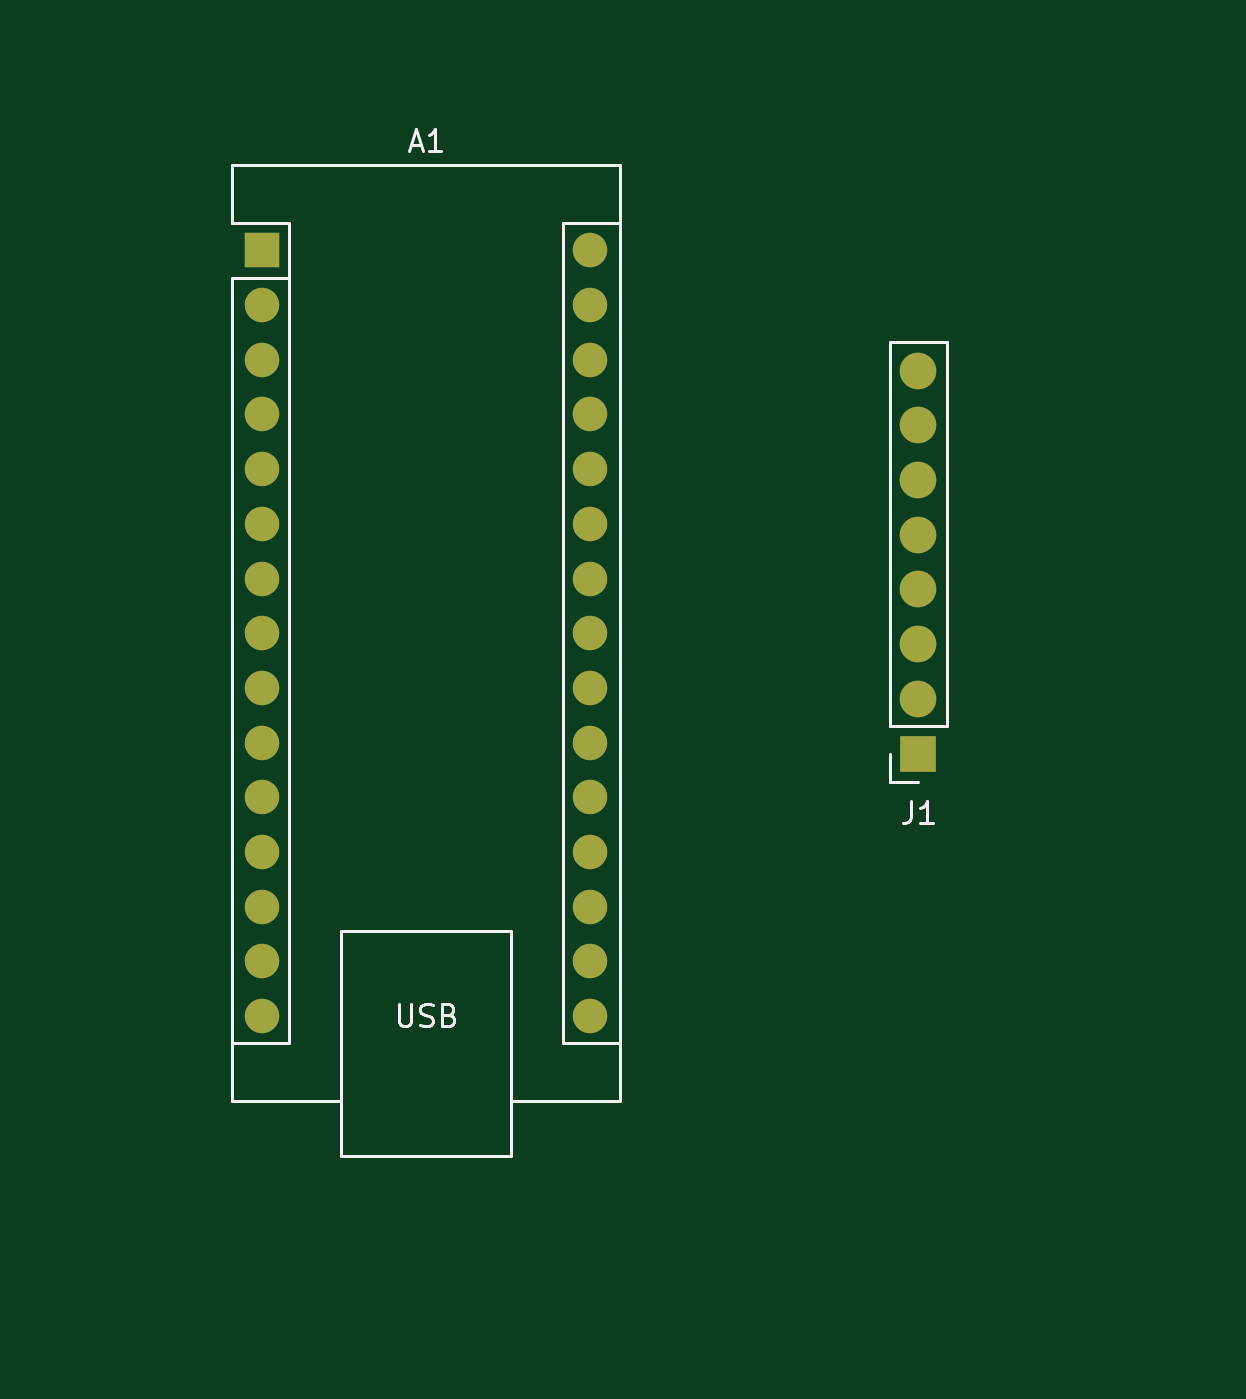
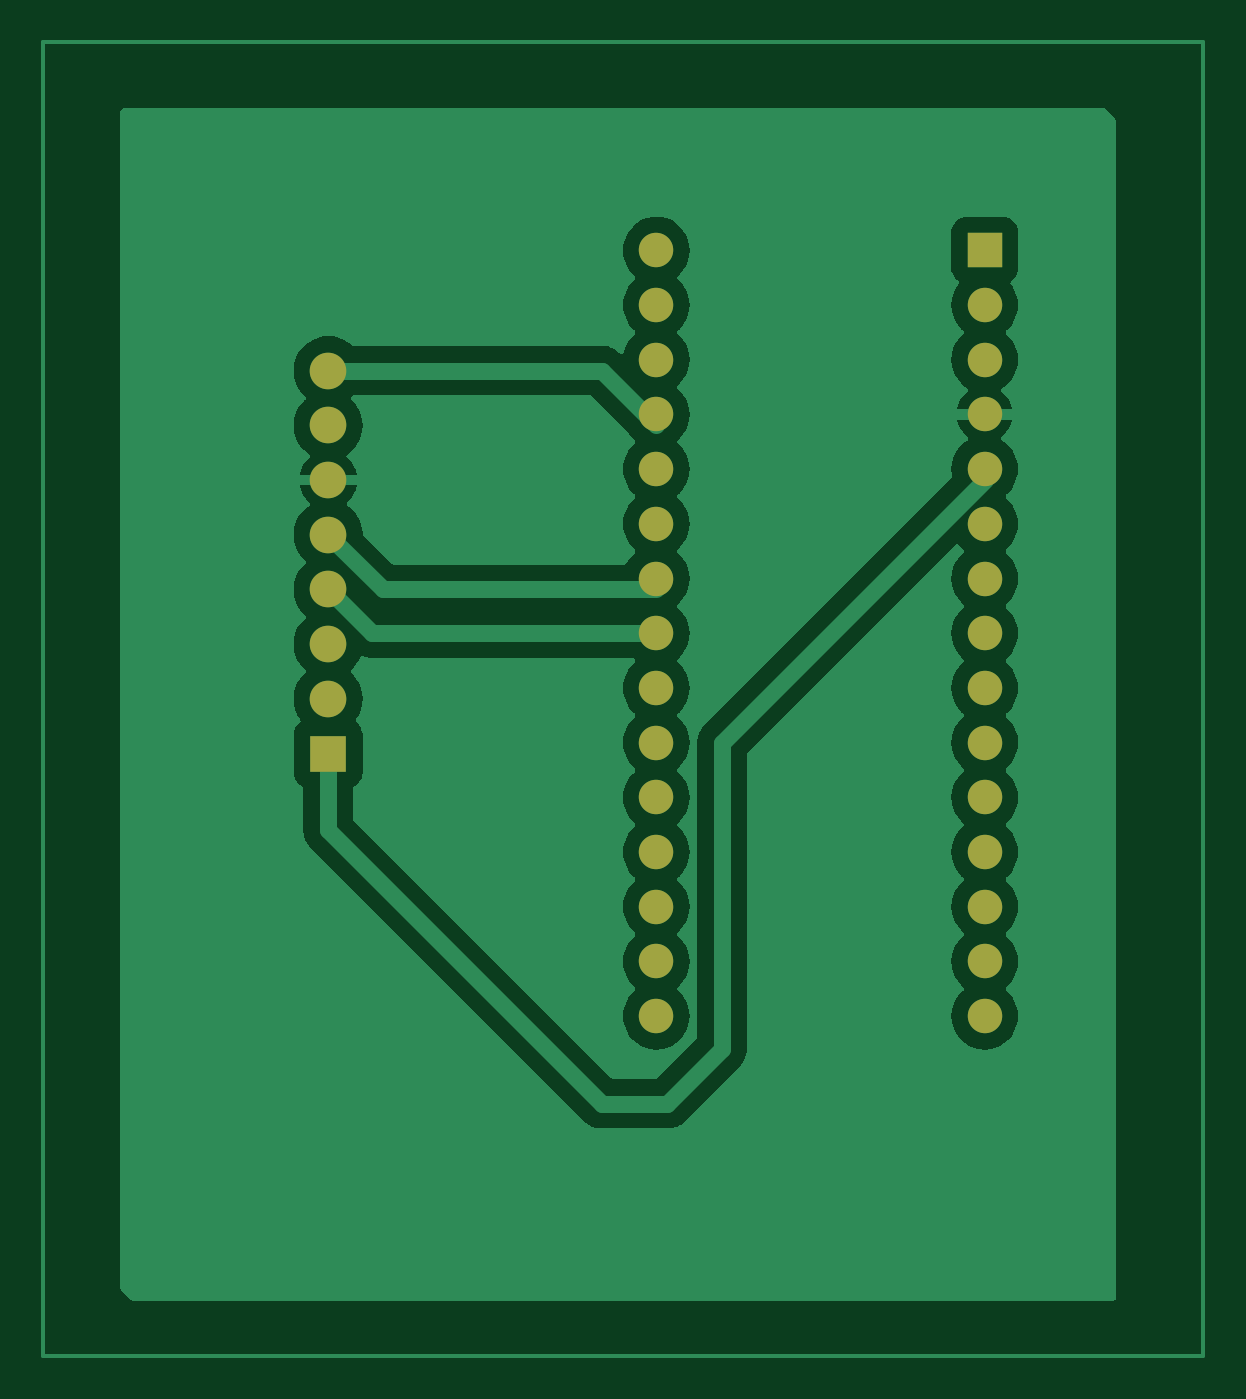
Circuit board: 9 layer files. Board 53.9 x 61.0 mm.
- bottom_copper: IMU com arduino-B_Cu.gbr (43877 bytes)
- bottom_mask: IMU com arduino-B_Mask.gbr (1541 bytes)
- paste: IMU com arduino-B_Paste.gbr (458 bytes)
- bottom_silk: IMU com arduino-B_Silkscreen.gbr (459 bytes)
- outline: IMU com arduino-Edge_Cuts.gbr (431 bytes)
- top_copper: IMU com arduino-F_Cu.gbr (3661 bytes)
- top_mask: IMU com arduino-F_Mask.gbr (1541 bytes)
- paste: IMU com arduino-F_Paste.gbr (458 bytes)
- top_silk: IMU com arduino-F_Silkscreen.gbr (4759 bytes)

=== bottom_copper: IMU com arduino-B_Cu.gbr (43877 bytes, source omitted) ===
=== bottom_mask: IMU com arduino-B_Mask.gbr ===
%TF.GenerationSoftware,KiCad,Pcbnew,8.0.4*%
%TF.CreationDate,2024-08-26T17:47:24-03:00*%
%TF.ProjectId,IMU com arduino,494d5520-636f-46d2-9061-726475696e6f,rev?*%
%TF.SameCoordinates,Original*%
%TF.FileFunction,Soldermask,Bot*%
%TF.FilePolarity,Negative*%
%FSLAX46Y46*%
G04 Gerber Fmt 4.6, Leading zero omitted, Abs format (unit mm)*
G04 Created by KiCad (PCBNEW 8.0.4) date 2024-08-26 17:47:24*
%MOMM*%
%LPD*%
G01*
G04 APERTURE LIST*
%ADD10R,1.700000X1.700000*%
%ADD11O,1.700000X1.700000*%
%ADD12O,1.600000X1.600000*%
%ADD13R,1.600000X1.600000*%
G04 APERTURE END LIST*
D10*
%TO.C,J1*%
X96520000Y-48260000D03*
D11*
X96520000Y-45720000D03*
X96520000Y-43180000D03*
X96520000Y-40640000D03*
X96520000Y-38100000D03*
X96520000Y-35560000D03*
X96520000Y-33020000D03*
X96520000Y-30480000D03*
%TD*%
D12*
%TO.C,A1*%
X81280000Y-24892000D03*
X81280000Y-27432000D03*
X81280000Y-29972000D03*
X81280000Y-32512000D03*
X81280000Y-35052000D03*
X81280000Y-37592000D03*
X81280000Y-40132000D03*
X81280000Y-42672000D03*
X81280000Y-45212000D03*
X81280000Y-47752000D03*
X81280000Y-50292000D03*
X81280000Y-52832000D03*
X81280000Y-55372000D03*
X81280000Y-57912000D03*
X81280000Y-60452000D03*
X66040000Y-60452000D03*
X66040000Y-57912000D03*
X66040000Y-55372000D03*
X66040000Y-52832000D03*
X66040000Y-50292000D03*
X66040000Y-47752000D03*
X66040000Y-45212000D03*
X66040000Y-42672000D03*
X66040000Y-40132000D03*
X66040000Y-37592000D03*
X66040000Y-35052000D03*
X66040000Y-32512000D03*
X66040000Y-29972000D03*
X66040000Y-27432000D03*
D13*
X66040000Y-24892000D03*
%TD*%
M02*

=== paste: IMU com arduino-B_Paste.gbr ===
%TF.GenerationSoftware,KiCad,Pcbnew,8.0.4*%
%TF.CreationDate,2024-08-26T17:47:24-03:00*%
%TF.ProjectId,IMU com arduino,494d5520-636f-46d2-9061-726475696e6f,rev?*%
%TF.SameCoordinates,Original*%
%TF.FileFunction,Paste,Bot*%
%TF.FilePolarity,Positive*%
%FSLAX46Y46*%
G04 Gerber Fmt 4.6, Leading zero omitted, Abs format (unit mm)*
G04 Created by KiCad (PCBNEW 8.0.4) date 2024-08-26 17:47:24*
%MOMM*%
%LPD*%
G01*
G04 APERTURE LIST*
G04 APERTURE END LIST*
M02*

=== bottom_silk: IMU com arduino-B_Silkscreen.gbr ===
%TF.GenerationSoftware,KiCad,Pcbnew,8.0.4*%
%TF.CreationDate,2024-08-26T17:47:24-03:00*%
%TF.ProjectId,IMU com arduino,494d5520-636f-46d2-9061-726475696e6f,rev?*%
%TF.SameCoordinates,Original*%
%TF.FileFunction,Legend,Bot*%
%TF.FilePolarity,Positive*%
%FSLAX46Y46*%
G04 Gerber Fmt 4.6, Leading zero omitted, Abs format (unit mm)*
G04 Created by KiCad (PCBNEW 8.0.4) date 2024-08-26 17:47:24*
%MOMM*%
%LPD*%
G01*
G04 APERTURE LIST*
G04 APERTURE END LIST*
M02*

=== outline: IMU com arduino-Edge_Cuts.gbr ===
%TF.GenerationSoftware,KiCad,Pcbnew,8.0.4*%
%TF.CreationDate,2024-08-26T17:47:24-03:00*%
%TF.ProjectId,IMU com arduino,494d5520-636f-46d2-9061-726475696e6f,rev?*%
%TF.SameCoordinates,Original*%
%TF.FileFunction,Profile,NP*%
%FSLAX46Y46*%
G04 Gerber Fmt 4.6, Leading zero omitted, Abs format (unit mm)*
G04 Created by KiCad (PCBNEW 8.0.4) date 2024-08-26 17:47:24*
%MOMM*%
%LPD*%
G01*
G04 APERTURE LIST*
G04 APERTURE END LIST*
M02*

=== top_copper: IMU com arduino-F_Cu.gbr ===
%TF.GenerationSoftware,KiCad,Pcbnew,8.0.4*%
%TF.CreationDate,2024-08-26T17:47:24-03:00*%
%TF.ProjectId,IMU com arduino,494d5520-636f-46d2-9061-726475696e6f,rev?*%
%TF.SameCoordinates,Original*%
%TF.FileFunction,Copper,L1,Top*%
%TF.FilePolarity,Positive*%
%FSLAX46Y46*%
G04 Gerber Fmt 4.6, Leading zero omitted, Abs format (unit mm)*
G04 Created by KiCad (PCBNEW 8.0.4) date 2024-08-26 17:47:24*
%MOMM*%
%LPD*%
G01*
G04 APERTURE LIST*
%TA.AperFunction,ComponentPad*%
%ADD10R,1.700000X1.700000*%
%TD*%
%TA.AperFunction,ComponentPad*%
%ADD11O,1.700000X1.700000*%
%TD*%
%TA.AperFunction,ComponentPad*%
%ADD12O,1.600000X1.600000*%
%TD*%
%TA.AperFunction,ComponentPad*%
%ADD13R,1.600000X1.600000*%
%TD*%
%TA.AperFunction,Conductor*%
%ADD14C,0.200000*%
%TD*%
G04 APERTURE END LIST*
D10*
%TO.P,J1,1,Pin_1*%
%TO.N,Net-(A1-D2)*%
X96520000Y-48260000D03*
D11*
%TO.P,J1,2,Pin_2*%
%TO.N,unconnected-(J1-Pin_2-Pad2)*%
X96520000Y-45720000D03*
%TO.P,J1,3,Pin_3*%
%TO.N,unconnected-(J1-Pin_3-Pad3)*%
X96520000Y-43180000D03*
%TO.P,J1,4,Pin_4*%
%TO.N,Net-(A1-A4)*%
X96520000Y-40640000D03*
%TO.P,J1,5,Pin_5*%
%TO.N,Net-(A1-A5)*%
X96520000Y-38100000D03*
%TO.P,J1,6,Pin_6*%
%TO.N,GND*%
X96520000Y-35560000D03*
%TO.P,J1,7,Pin_7*%
%TO.N,unconnected-(J1-Pin_7-Pad7)*%
X96520000Y-33020000D03*
%TO.P,J1,8,Pin_8*%
%TO.N,Net-(A1-+5V)*%
X96520000Y-30480000D03*
%TD*%
D12*
%TO.P,A1,30,VIN*%
%TO.N,unconnected-(A1-VIN-Pad30)*%
X81280000Y-24892000D03*
%TO.P,A1,29,GND*%
%TO.N,unconnected-(A1-GND-Pad29)*%
X81280000Y-27432000D03*
%TO.P,A1,28,~{RESET}*%
%TO.N,unconnected-(A1-~{RESET}-Pad28)*%
X81280000Y-29972000D03*
%TO.P,A1,27,+5V*%
%TO.N,Net-(A1-+5V)*%
X81280000Y-32512000D03*
%TO.P,A1,26,A7*%
%TO.N,unconnected-(A1-A7-Pad26)*%
X81280000Y-35052000D03*
%TO.P,A1,25,A6*%
%TO.N,unconnected-(A1-A6-Pad25)*%
X81280000Y-37592000D03*
%TO.P,A1,24,A5*%
%TO.N,Net-(A1-A5)*%
X81280000Y-40132000D03*
%TO.P,A1,23,A4*%
%TO.N,Net-(A1-A4)*%
X81280000Y-42672000D03*
%TO.P,A1,22,A3*%
%TO.N,unconnected-(A1-A3-Pad22)*%
X81280000Y-45212000D03*
%TO.P,A1,21,A2*%
%TO.N,unconnected-(A1-A2-Pad21)*%
X81280000Y-47752000D03*
%TO.P,A1,20,A1*%
%TO.N,unconnected-(A1-A1-Pad20)*%
X81280000Y-50292000D03*
%TO.P,A1,19,A0*%
%TO.N,unconnected-(A1-A0-Pad19)*%
X81280000Y-52832000D03*
%TO.P,A1,18,AREF*%
%TO.N,unconnected-(A1-AREF-Pad18)*%
X81280000Y-55372000D03*
%TO.P,A1,17,3V3*%
%TO.N,unconnected-(A1-3V3-Pad17)*%
X81280000Y-57912000D03*
%TO.P,A1,16,D13*%
%TO.N,unconnected-(A1-D13-Pad16)*%
X81280000Y-60452000D03*
%TO.P,A1,15,D12*%
%TO.N,unconnected-(A1-D12-Pad15)*%
X66040000Y-60452000D03*
%TO.P,A1,14,D11*%
%TO.N,unconnected-(A1-D11-Pad14)*%
X66040000Y-57912000D03*
%TO.P,A1,13,D10*%
%TO.N,unconnected-(A1-D10-Pad13)*%
X66040000Y-55372000D03*
%TO.P,A1,12,D9*%
%TO.N,unconnected-(A1-D9-Pad12)*%
X66040000Y-52832000D03*
%TO.P,A1,11,D8*%
%TO.N,unconnected-(A1-D8-Pad11)*%
X66040000Y-50292000D03*
%TO.P,A1,10,D7*%
%TO.N,unconnected-(A1-D7-Pad10)*%
X66040000Y-47752000D03*
%TO.P,A1,9,D6*%
%TO.N,unconnected-(A1-D6-Pad9)*%
X66040000Y-45212000D03*
%TO.P,A1,8,D5*%
%TO.N,unconnected-(A1-D5-Pad8)*%
X66040000Y-42672000D03*
%TO.P,A1,7,D4*%
%TO.N,unconnected-(A1-D4-Pad7)*%
X66040000Y-40132000D03*
%TO.P,A1,6,D3*%
%TO.N,unconnected-(A1-D3-Pad6)*%
X66040000Y-37592000D03*
%TO.P,A1,5,D2*%
%TO.N,Net-(A1-D2)*%
X66040000Y-35052000D03*
%TO.P,A1,4,GND*%
%TO.N,GND*%
X66040000Y-32512000D03*
%TO.P,A1,3,~{RESET}*%
%TO.N,unconnected-(A1-~{RESET}-Pad3)*%
X66040000Y-29972000D03*
%TO.P,A1,2,D0/RX*%
%TO.N,unconnected-(A1-D0{slash}RX-Pad2)*%
X66040000Y-27432000D03*
D13*
%TO.P,A1,1,D1/TX*%
%TO.N,unconnected-(A1-D1{slash}TX-Pad1)*%
X66040000Y-24892000D03*
%TD*%
D14*
%TO.N,Net-(A1-A4)*%
X81788000Y-42672000D02*
X81280000Y-43180000D01*
%TD*%
M02*

=== top_mask: IMU com arduino-F_Mask.gbr ===
%TF.GenerationSoftware,KiCad,Pcbnew,8.0.4*%
%TF.CreationDate,2024-08-26T17:47:24-03:00*%
%TF.ProjectId,IMU com arduino,494d5520-636f-46d2-9061-726475696e6f,rev?*%
%TF.SameCoordinates,Original*%
%TF.FileFunction,Soldermask,Top*%
%TF.FilePolarity,Negative*%
%FSLAX46Y46*%
G04 Gerber Fmt 4.6, Leading zero omitted, Abs format (unit mm)*
G04 Created by KiCad (PCBNEW 8.0.4) date 2024-08-26 17:47:24*
%MOMM*%
%LPD*%
G01*
G04 APERTURE LIST*
%ADD10R,1.700000X1.700000*%
%ADD11O,1.700000X1.700000*%
%ADD12O,1.600000X1.600000*%
%ADD13R,1.600000X1.600000*%
G04 APERTURE END LIST*
D10*
%TO.C,J1*%
X96520000Y-48260000D03*
D11*
X96520000Y-45720000D03*
X96520000Y-43180000D03*
X96520000Y-40640000D03*
X96520000Y-38100000D03*
X96520000Y-35560000D03*
X96520000Y-33020000D03*
X96520000Y-30480000D03*
%TD*%
D12*
%TO.C,A1*%
X81280000Y-24892000D03*
X81280000Y-27432000D03*
X81280000Y-29972000D03*
X81280000Y-32512000D03*
X81280000Y-35052000D03*
X81280000Y-37592000D03*
X81280000Y-40132000D03*
X81280000Y-42672000D03*
X81280000Y-45212000D03*
X81280000Y-47752000D03*
X81280000Y-50292000D03*
X81280000Y-52832000D03*
X81280000Y-55372000D03*
X81280000Y-57912000D03*
X81280000Y-60452000D03*
X66040000Y-60452000D03*
X66040000Y-57912000D03*
X66040000Y-55372000D03*
X66040000Y-52832000D03*
X66040000Y-50292000D03*
X66040000Y-47752000D03*
X66040000Y-45212000D03*
X66040000Y-42672000D03*
X66040000Y-40132000D03*
X66040000Y-37592000D03*
X66040000Y-35052000D03*
X66040000Y-32512000D03*
X66040000Y-29972000D03*
X66040000Y-27432000D03*
D13*
X66040000Y-24892000D03*
%TD*%
M02*

=== paste: IMU com arduino-F_Paste.gbr ===
%TF.GenerationSoftware,KiCad,Pcbnew,8.0.4*%
%TF.CreationDate,2024-08-26T17:47:24-03:00*%
%TF.ProjectId,IMU com arduino,494d5520-636f-46d2-9061-726475696e6f,rev?*%
%TF.SameCoordinates,Original*%
%TF.FileFunction,Paste,Top*%
%TF.FilePolarity,Positive*%
%FSLAX46Y46*%
G04 Gerber Fmt 4.6, Leading zero omitted, Abs format (unit mm)*
G04 Created by KiCad (PCBNEW 8.0.4) date 2024-08-26 17:47:24*
%MOMM*%
%LPD*%
G01*
G04 APERTURE LIST*
G04 APERTURE END LIST*
M02*

=== top_silk: IMU com arduino-F_Silkscreen.gbr ===
%TF.GenerationSoftware,KiCad,Pcbnew,8.0.4*%
%TF.CreationDate,2024-08-26T17:47:24-03:00*%
%TF.ProjectId,IMU com arduino,494d5520-636f-46d2-9061-726475696e6f,rev?*%
%TF.SameCoordinates,Original*%
%TF.FileFunction,Legend,Top*%
%TF.FilePolarity,Positive*%
%FSLAX46Y46*%
G04 Gerber Fmt 4.6, Leading zero omitted, Abs format (unit mm)*
G04 Created by KiCad (PCBNEW 8.0.4) date 2024-08-26 17:47:24*
%MOMM*%
%LPD*%
G01*
G04 APERTURE LIST*
%ADD10C,0.150000*%
%ADD11C,0.120000*%
G04 APERTURE END LIST*
D10*
X96186666Y-50484819D02*
X96186666Y-51199104D01*
X96186666Y-51199104D02*
X96139047Y-51341961D01*
X96139047Y-51341961D02*
X96043809Y-51437200D01*
X96043809Y-51437200D02*
X95900952Y-51484819D01*
X95900952Y-51484819D02*
X95805714Y-51484819D01*
X97186666Y-51484819D02*
X96615238Y-51484819D01*
X96900952Y-51484819D02*
X96900952Y-50484819D01*
X96900952Y-50484819D02*
X96805714Y-50627676D01*
X96805714Y-50627676D02*
X96710476Y-50722914D01*
X96710476Y-50722914D02*
X96615238Y-50770533D01*
X72945714Y-19981104D02*
X73421904Y-19981104D01*
X72850476Y-20266819D02*
X73183809Y-19266819D01*
X73183809Y-19266819D02*
X73517142Y-20266819D01*
X74374285Y-20266819D02*
X73802857Y-20266819D01*
X74088571Y-20266819D02*
X74088571Y-19266819D01*
X74088571Y-19266819D02*
X73993333Y-19409676D01*
X73993333Y-19409676D02*
X73898095Y-19504914D01*
X73898095Y-19504914D02*
X73802857Y-19552533D01*
X72398095Y-59906819D02*
X72398095Y-60716342D01*
X72398095Y-60716342D02*
X72445714Y-60811580D01*
X72445714Y-60811580D02*
X72493333Y-60859200D01*
X72493333Y-60859200D02*
X72588571Y-60906819D01*
X72588571Y-60906819D02*
X72779047Y-60906819D01*
X72779047Y-60906819D02*
X72874285Y-60859200D01*
X72874285Y-60859200D02*
X72921904Y-60811580D01*
X72921904Y-60811580D02*
X72969523Y-60716342D01*
X72969523Y-60716342D02*
X72969523Y-59906819D01*
X73398095Y-60859200D02*
X73540952Y-60906819D01*
X73540952Y-60906819D02*
X73779047Y-60906819D01*
X73779047Y-60906819D02*
X73874285Y-60859200D01*
X73874285Y-60859200D02*
X73921904Y-60811580D01*
X73921904Y-60811580D02*
X73969523Y-60716342D01*
X73969523Y-60716342D02*
X73969523Y-60621104D01*
X73969523Y-60621104D02*
X73921904Y-60525866D01*
X73921904Y-60525866D02*
X73874285Y-60478247D01*
X73874285Y-60478247D02*
X73779047Y-60430628D01*
X73779047Y-60430628D02*
X73588571Y-60383009D01*
X73588571Y-60383009D02*
X73493333Y-60335390D01*
X73493333Y-60335390D02*
X73445714Y-60287771D01*
X73445714Y-60287771D02*
X73398095Y-60192533D01*
X73398095Y-60192533D02*
X73398095Y-60097295D01*
X73398095Y-60097295D02*
X73445714Y-60002057D01*
X73445714Y-60002057D02*
X73493333Y-59954438D01*
X73493333Y-59954438D02*
X73588571Y-59906819D01*
X73588571Y-59906819D02*
X73826666Y-59906819D01*
X73826666Y-59906819D02*
X73969523Y-59954438D01*
X74731428Y-60383009D02*
X74874285Y-60430628D01*
X74874285Y-60430628D02*
X74921904Y-60478247D01*
X74921904Y-60478247D02*
X74969523Y-60573485D01*
X74969523Y-60573485D02*
X74969523Y-60716342D01*
X74969523Y-60716342D02*
X74921904Y-60811580D01*
X74921904Y-60811580D02*
X74874285Y-60859200D01*
X74874285Y-60859200D02*
X74779047Y-60906819D01*
X74779047Y-60906819D02*
X74398095Y-60906819D01*
X74398095Y-60906819D02*
X74398095Y-59906819D01*
X74398095Y-59906819D02*
X74731428Y-59906819D01*
X74731428Y-59906819D02*
X74826666Y-59954438D01*
X74826666Y-59954438D02*
X74874285Y-60002057D01*
X74874285Y-60002057D02*
X74921904Y-60097295D01*
X74921904Y-60097295D02*
X74921904Y-60192533D01*
X74921904Y-60192533D02*
X74874285Y-60287771D01*
X74874285Y-60287771D02*
X74826666Y-60335390D01*
X74826666Y-60335390D02*
X74731428Y-60383009D01*
X74731428Y-60383009D02*
X74398095Y-60383009D01*
D11*
%TO.C,J1*%
X97850000Y-46990000D02*
X97850000Y-29150000D01*
X97850000Y-46990000D02*
X95190000Y-46990000D01*
X97850000Y-29150000D02*
X95190000Y-29150000D01*
X96520000Y-49590000D02*
X95190000Y-49590000D01*
X95190000Y-49590000D02*
X95190000Y-48260000D01*
X95190000Y-46990000D02*
X95190000Y-29150000D01*
%TO.C,A1*%
X82680000Y-64392000D02*
X82680000Y-20952000D01*
X82680000Y-64392000D02*
X77600000Y-64392000D01*
X82680000Y-20952000D02*
X64640000Y-20952000D01*
X80010000Y-61722000D02*
X82680000Y-61722000D01*
X80010000Y-23622000D02*
X82680000Y-23622000D01*
X80010000Y-23622000D02*
X80010000Y-61722000D01*
X77600000Y-66932000D02*
X69720000Y-66932000D01*
X77600000Y-56512000D02*
X77600000Y-66932000D01*
X69720000Y-66932000D02*
X69720000Y-56512000D01*
X69720000Y-56512000D02*
X77600000Y-56512000D01*
X67310000Y-61722000D02*
X64640000Y-61722000D01*
X67310000Y-26162000D02*
X67310000Y-61722000D01*
X67310000Y-26162000D02*
X67310000Y-23622000D01*
X67310000Y-26162000D02*
X64640000Y-26162000D01*
X67310000Y-23622000D02*
X64640000Y-23622000D01*
X64640000Y-64392000D02*
X69720000Y-64392000D01*
X64640000Y-26162000D02*
X64640000Y-64392000D01*
X64640000Y-20952000D02*
X64640000Y-23622000D01*
%TD*%
M02*

